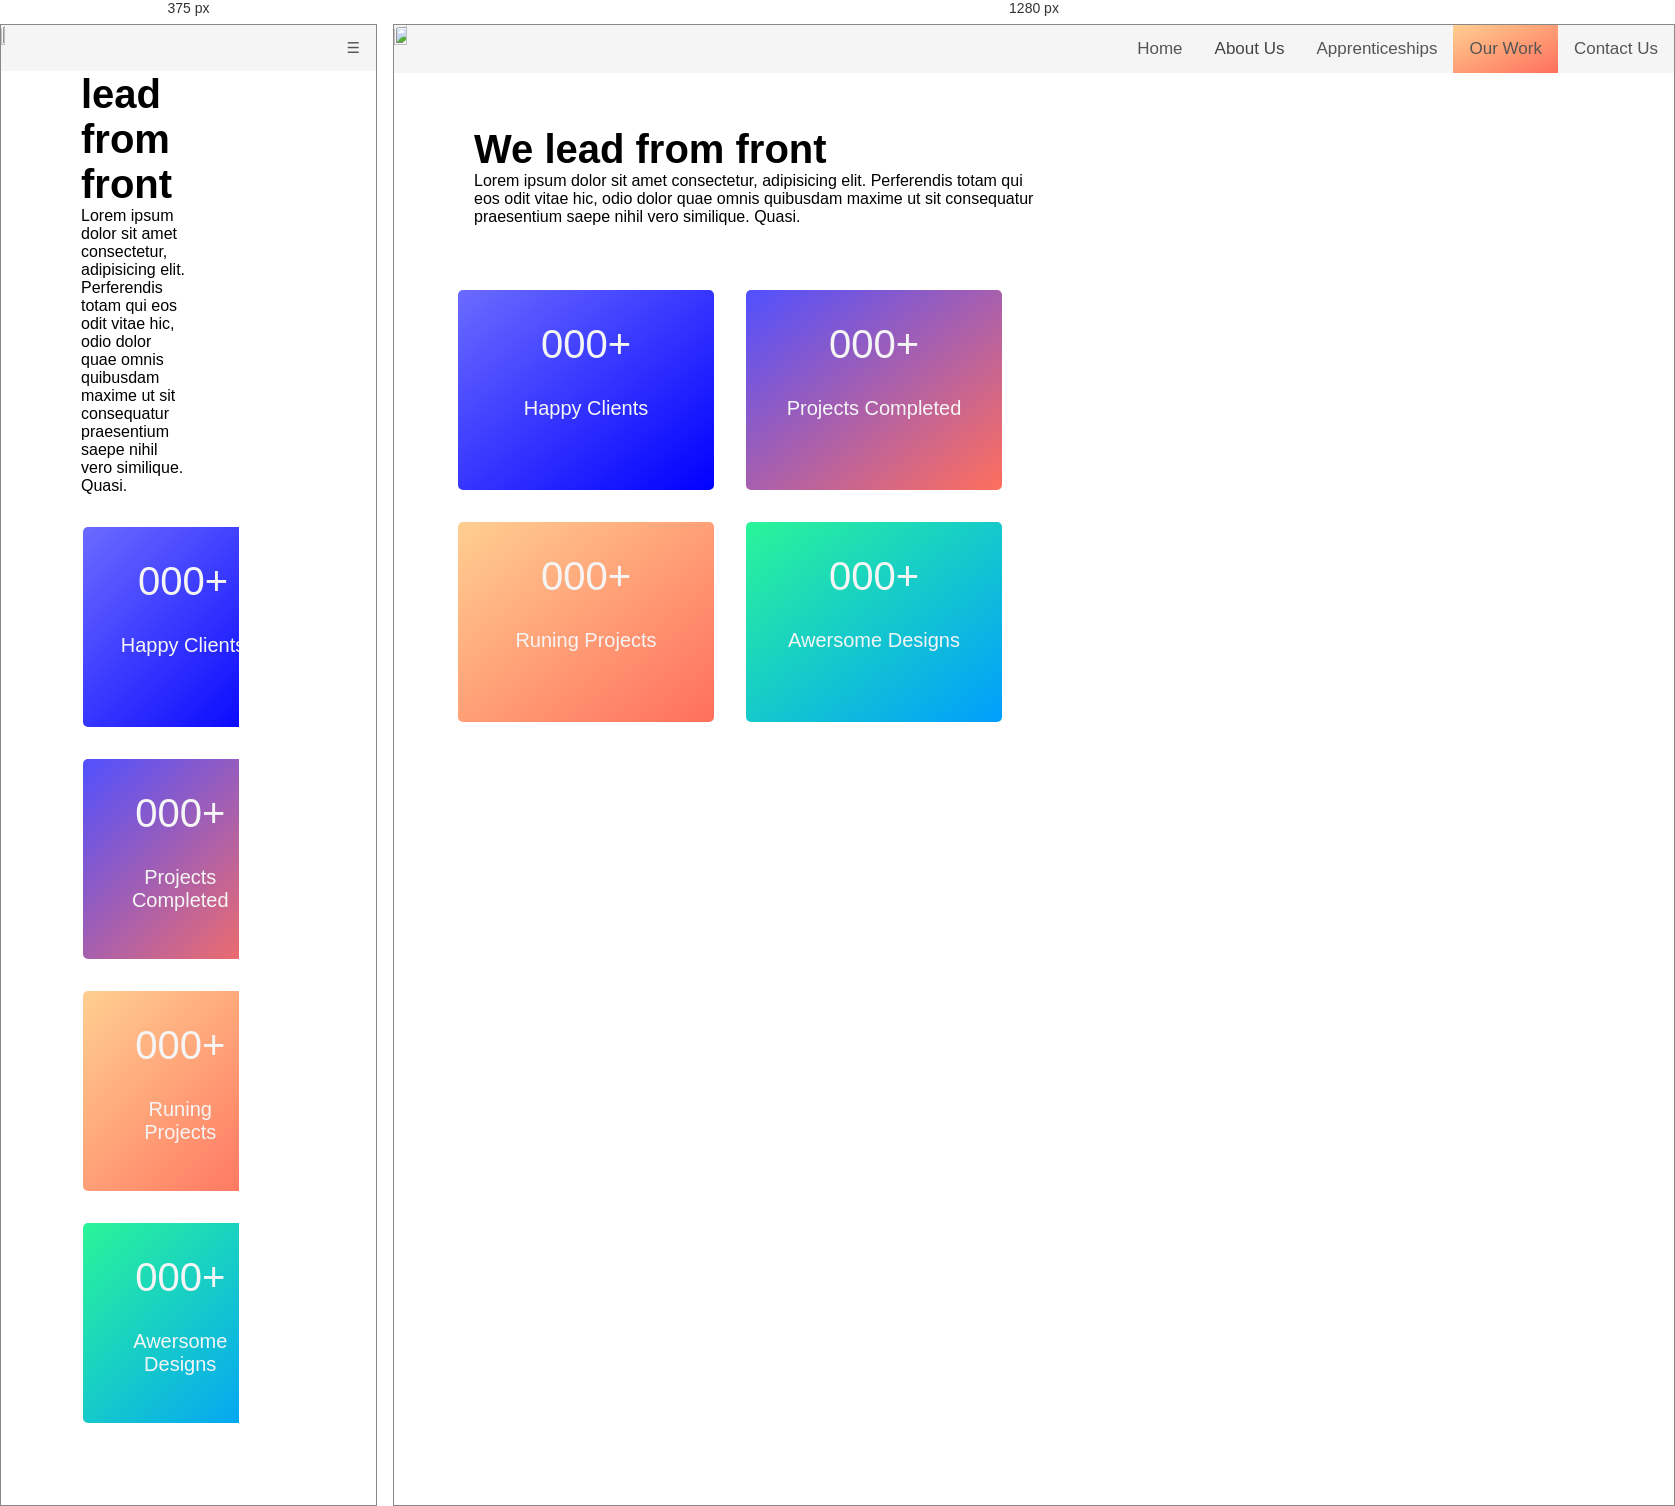
Rendered at 375 px and 1280 px, left to right.

<!-- file: ourwork.html -->
<!DOCTYPE html>
<html lang="en">
<head>
    <meta charset="UTF-8">
    <meta name="viewport" content="width=device-width, initial-scale=1.0">
    <title><img src="jetro_media/logo.JPG"> Jetro Website</title>
    <link rel="stylesheet" href="css/style.css">
    <link rel="stylesheet" href="path/to/font-awesome/css/font-awesome.min.css">
    <script>
        function myFunction() {
          var x = document.getElementById("myTopnavbar");
          if (x.className === "navbar") {
            x.className += " responsive";
          } else {
            x.className = "navbar";
          }
        }
        </script>
</head>
<body>
    <nav class="navbar" id="myTopnavbar">
        <img class="logo" src="jetro_media/logo.JPG" alt="" class="logo">
        <a href="contact.html"> Contact Us</a>
        <a href="./ourwork.html" class="active">Our Work</a>
        <a href="apprenticeship.html">Apprenticeships</a>
          <div class="about">
              <button class="aboutbtn">About Us 
                  <i class="fa fa-caret-down"></i>
              </button>
              <div class="about-content">
                  <a href="aboutfolder/ourteam.html">Our Team</a>
                  <a href="aboutfolder/ourvaule.html">Our Value</a>
              </div>
          </div> 
          <a href="../index.html">Home</a>
        <a href="javascript:void(0);" style="font-size:15px;" class="icon" onclick="myFunction()">&#9776;</a>
    </nav>
    <hr>

    <!--Numbers-->
    <section class="numbers">
        <h1 class="num-text">We lead from front</h1>
        <p>
            Lorem ipsum dolor sit amet consectetur, adipisicing elit.
            Perferendis totam qui eos odit vitae hic, odio dolor quae
            omnis quibusdam maxime ut sit consequatur praesentium saepe
            nihil vero similique. Quasi.
        </p>
        <div class="container2">
            <div class="num-wrapper">
                <div class="grid-box hpyclients">
                    <h1>000+</h1>
                    <h2>Happy Clients</h2>
                </div>
            
                <div class="grid-box prjcompleted">
                    <h1>000+</h1>
                    <h2>Projects Completed</h2>
                </div>
                <div class="grid-box runingprj">
                    <h1>000+</h1>
                    <h2>Runing Projects</h2>
                </div>
                <div class="grid-box designs">
                    <h1>000+</h1>
                    <h2>Awersome Designs</h2>
                </div>
            </div>
            <div class="mockup-img">
                <img src="" alt="">
            </div>
        </div>
    </section>
</body>
</html>

/* @media block from css/style.css */
@media screen and (max-width: 600px) {
.navbar a:not(:first-child), .about .aboutbtn {
      display: none;
    }
    .navbar a.icon {
      float: right;
      display: inline-flex;
    }
  }

/* @media block from css/style.css */
@media screen and (max-width: 600px) {
    .navbar.responsive {position: fixed;}
    .navbar.responsive .icon {
      position: absolute;
      right: 0;
      top: 0;
    }
    .navbar.responsive a {
      float: none;
      display: block;
      text-align: left;
      position: relative;
    }
    .navbar.responsive .about {float: none;}
    .navbar.responsive .about-content {position: relative;}
    .navbar.responsive .about .aboutbtn {
      display: block;
      width: 100%;
      text-align: left;
    }
  

    body{
        margin-left: 0px;
        margin-right: 0px;
        width: 100%;
        background-color: white;
        overflow: hidden;
    }

    /*header content*/ 
    .header-content{
        text-align: center;
        color: black;
        background-color: #009efd;
        width: 100%;
        margin-top: 2%;
    }

    .row {
        display: inline;
        align-items: center;
        padding-top: 1rem;
    }

    /* Services */
    .services-content{
        width: 90%;
        text-align: left;
        margin-top: 0px;
    }

    .services{
        text-align: left;
        width: 100%;
        margin-top: 0px;
    }

    .services h1{
        margin-top: 0%;
    }

    .services-img{
        width: 90%;
        float: none;
        margin-top: 2%;
    }

    .services-img img{
        width: 90%;
    }
    /*number*/
    .num-wrapper{
        text-align: center;
        overflow:hidden ;
        align-items: center;
        width: 100%;
    }

    .container2{
        padding: 0rem;
        width: 100%;
        margin-left: 50px;
    }

    .hpyclients{
        padding-left: 15%;
        background-color: wheat;
    }


    .grid-box{
        width: 80%;
        margin-left: 0px;
        margin-right: 50px;
        overflow: hidden;
        padding-right: 15%;
    }
    .numbers {
        display:inline;
        align-items: center;
        padding-top: 1rem;
    }

    /*technologies*/
    .technologies, .team, .services, .numbers, .projects{
        width: 100%;
        overflow:hidden;
    }
    /*team*/

    .team-mem img{
    width: 150px;
    height: 100px;
    margin-left: 0px;
    margin-bottom: 10px;
    border-radius: 20px;
    }

    .grid-wrapper{
        width: 100%;
    }

    .team-mem{
        width: 70%;
        margin-left: 0px;
    }

    .team-mem{
        padding: 2rem;
        text-align: center;
        border-radius: 5px;
        display: block;
        flex-direction: column;
        justify-content: space-between;
        align-items: center;
        transition: transform 1s ease-in-out;
        overflow: scroll;
    }

    .circle img{
        position: absolute;
        top: 10%;
        left: -20%;
        width: 10px;
        animation: scaleup 2s ease-in-out infinite;
    }

    /*projects*/

    .projects-images{
        padding: 5rem;
        display: grid;
        grid-template-columns: repeat(auto-fit, minmax(250px, auto));
    }

    .projects{
        background-color: aqua;
        width: 100%;
        margin: 0px;
    }

    .prj-img{
        margin-bottom: 30px;
        width: 80%;
        margin-left: 20px;
    }

    .details{
        font-size: medium;
    }

    /*ourvalue*/
    .header-title{
        float: none;
        background-color:whitesmoke;
        width: 100%;
        height: 45%;
        text-align: center;
        font-size: x-large;
        margin-left: 0px;
    }

    .margin-top-header{
        width: 100%;
        height:30%;
        margin-top: 50px;
    }

    .pen{
        width: 100%;
        height: 90%;
        float: none;
        margin-left: 0px
    }
    
    .containers{
        width: 100%;
        height: 90%;
        background-color: #2af598;
    }

    .Principles-content{
        width: 100%;
        float: none;
        margin-bottom: 0%;
        height: 50%;
        margin-right: 2%;
        margin-top: 0%;
        display: contents;
    }
    
    .Principles-content h2{
        float: none;
        margin-bottom: 10%;
        font-size: xx-large;
        margin-left: 8%;
        color: cadetblue;
    }
    
    .justice{
        width: 100%;
        margin-top: 0%;
        height: 100%;
        display: contents;
    }
    
    .justice #justice-img{
        width: 90%;
        margin-top: 0%;
        height: 35%;
    }
    
    .Principles-content ol li p{
        margin-bottom: 7%;
        font-size: x-large;
        margin-left: 0%;
        width: 90%;
        overflow: hidden;
        
    
    }
    
    .Principles-content ol li{
        margin-bottom: 0%;
        font-size: x-large;
        margin-left: 10%;
        width: 90%;
    }

    .rows{
        padding: 1rem;
        display: block;
        margin-top: 0%;
    }
    
    .col-left{
        width: 100%;
        height: 40%;
        float: none;
        padding-left: 0%;
    }
    
    .old-programmer{
        width: 100%;
        height: 20%;
    }
    
    .coop-foss{
        width: 100%;
        background-color: aqua;
        float:none;
        margin-right: 3%;
        overflow: none;
        text-align: left;
    }
    
    .text-white{
        margin-left: 5%;
        margin-bottom: 2%;
        margin-right: 5%;
    }
    
    .text-header{
        margin-left: 5%;
        margin-top: 5%;
        margin-bottom: 3.3%;
        font-size: 200%;
    }
    
    .ripped-paper{
        margin-top: 5%;
        width: 80%;
        text-align: left;
        margin-left: 10%;
    }


}